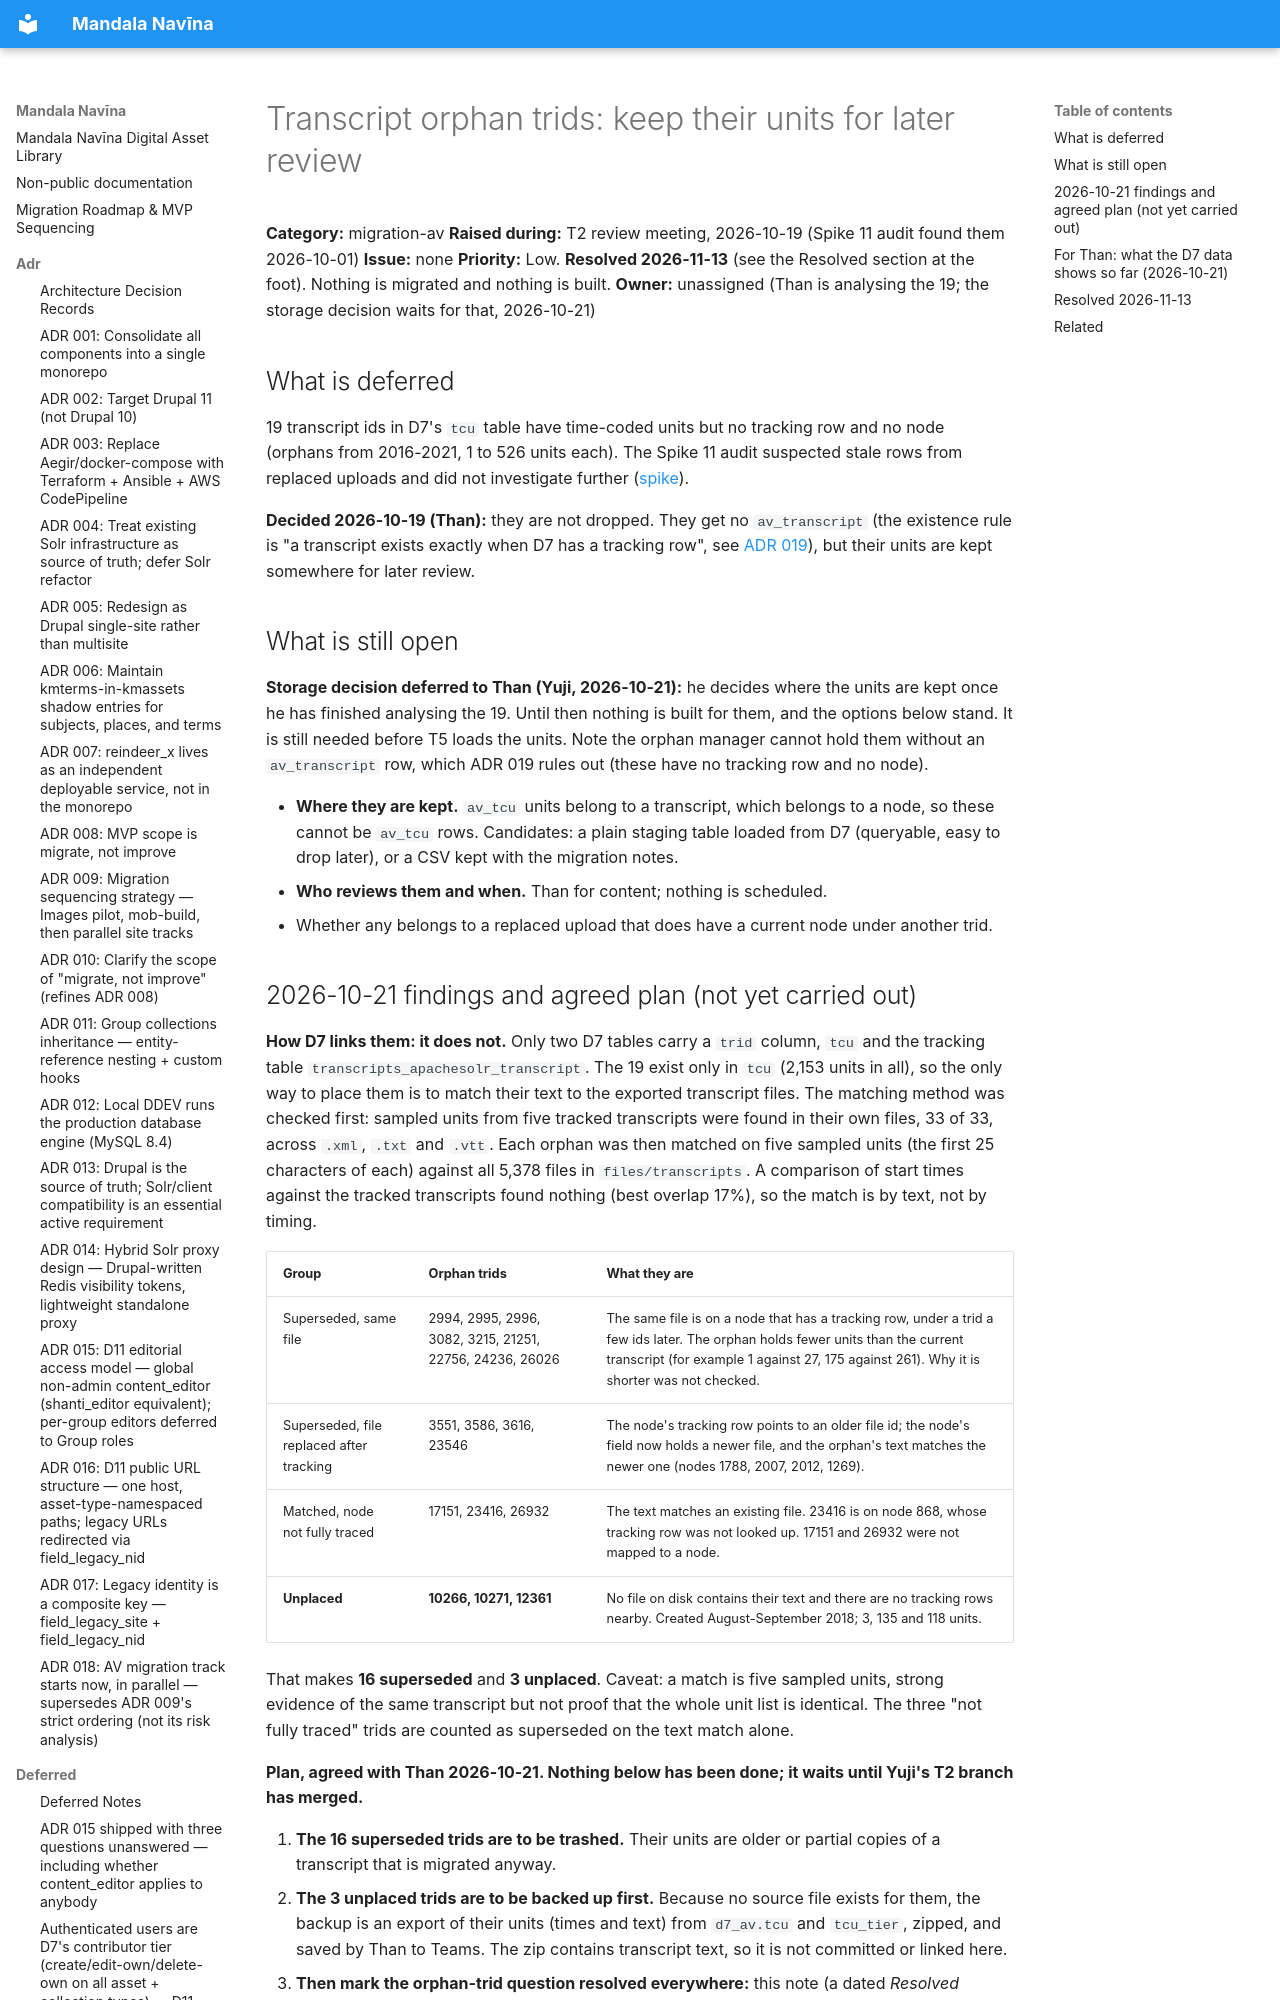

repository: uvalib/mandala-navina · page: deferred/transcript-orphan-trids-keep-for-review/index.html · generator: mkdocs

# Transcript orphan trids: keep their units for later review

**Category:** migration-av
**Raised during:** T2 review meeting, 2026-10-19 (Spike 11 audit found them 2026-10-01)
**Issue:** none
**Priority:** Low. **Resolved 2026-11-13** (see the Resolved section at the foot). Nothing is migrated and nothing is built.
**Owner:** unassigned (Than is analysing the 19; the storage decision waits for that, 2026-10-21)
